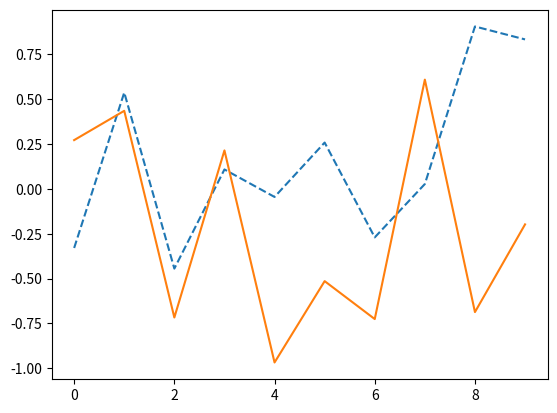

Write Python code to recreate this figure.
"""Script generated by PythonScriptDraw2DCurves."""
import numpy as np
import matplotlib.pyplot as plt


v_x = [0,1,2,3,4,5,6,7,8,9];
v_y = [-0.329554,0.536459,-0.444451,0.10794,-0.0452059,0.257742,-0.270431,0.0268018,0.904459,0.83239];
plt.plot(v_x,v_y,'--',label='v');

v2_x = [0,1,2,3,4,5,6,7,8,9];
v2_y = [0.271423,0.434594,-0.716795,0.213938,-0.967399,-0.514226,-0.725537,0.608354,-0.686642,-0.198111];
plt.plot(v2_x,v2_y,label='v2');
plt.show()